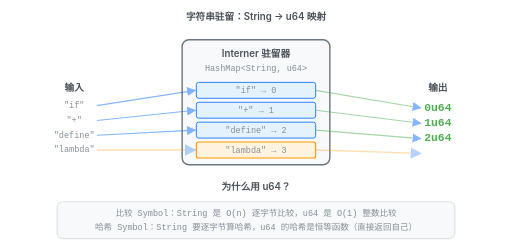
t = 0.00 s
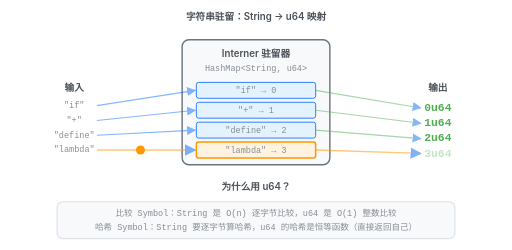
t = 0.33 s
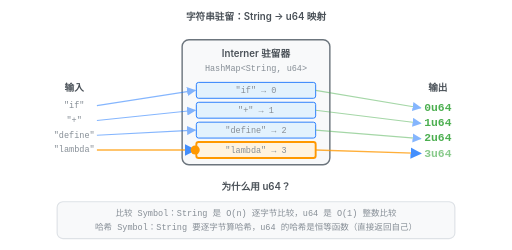
t = 0.67 s
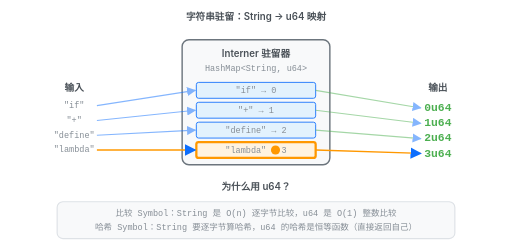
t = 1.00 s
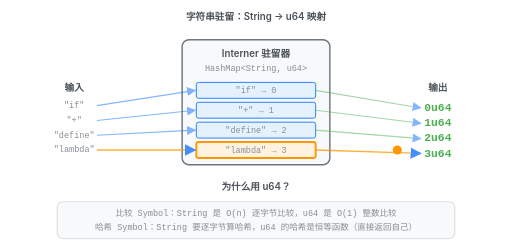
t = 1.33 s
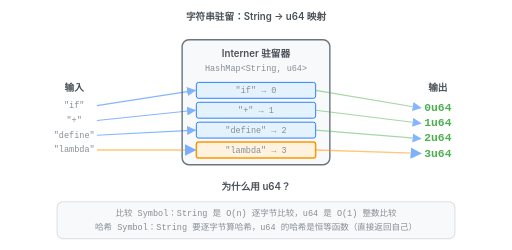
t = 1.67 s

The animated SVG that drew these frames (rendered in a browser with its animation timeline set to each time). Animation: 6 SMIL elements (animate=6); one cycle of 2.00 s, repeats indefinitely.

<svg width="900" height="440" viewBox="0 0 900 440" fill="none" xmlns="http://www.w3.org/2000/svg">
<defs>
<style>
.label { font-family: -apple-system, 'Segoe UI', sans-serif; font-size: 17px; fill: #495057; font-weight: 600; }
.code { font-family: 'SF Mono', monospace; font-size: 15px; fill: #868E96; }
.id { font-family: 'SF Mono', monospace; font-size: 20px; fill: #4CAF50; font-weight: 700; }
.step { font-family: -apple-system, sans-serif; font-size: 14px; fill: #0D6EFD; font-weight: 600; }
</style>
<marker id="arr" viewBox="0 0 10 10" refX="9" refY="5" markerWidth="8" markerHeight="8" orient="auto-start-reverse">
<path d="M 0 0 L 10 5 L 0 10 z" fill="#0D6EFD"/>
</marker>
</defs>

<text x="450" y="35" text-anchor="middle" class="label" fill="#0D6EFD" font-size="20">字符串驻留：String → u64 映射</text>

<rect x="320" y="70" width="260" height="220" rx="12" fill="#F8F9FA" stroke="#6C757D" stroke-width="2.5"/>
<text x="450" y="100" text-anchor="middle" class="label">Interner 驻留器</text>
<text x="450" y="125" text-anchor="middle" class="code">HashMap&lt;String, u64&gt;</text>

<rect x="345" y="145" width="210" height="28" rx="4" fill="#E3F2FD" stroke="#0D6EFD" stroke-width="1.5"/>
<text x="450" y="164" text-anchor="middle" class="code">"if" → 0</text>

<rect x="345" y="180" width="210" height="28" rx="4" fill="#E3F2FD" stroke="#0D6EFD" stroke-width="1.5"/>
<text x="450" y="199" text-anchor="middle" class="code">"+" → 1</text>

<rect x="345" y="215" width="210" height="28" rx="4" fill="#E3F2FD" stroke="#0D6EFD" stroke-width="1.5"/>
<text x="450" y="234" text-anchor="middle" class="code">"define" → 2</text>

<rect x="345" y="250" width="210" height="28" rx="4" fill="#FFF3E0" stroke="#FF9800" stroke-width="2.5">
<animate attributeName="stroke-width" values="2;4;2" dur="2s" repeatCount="indefinite"/>
</rect>
<text x="450" y="269" text-anchor="middle" class="code">"lambda" → 3</text>

<text x="130" y="160" text-anchor="middle" class="label">输入</text>
<text x="130" y="190" text-anchor="middle" class="code">"if"</text>
<text x="130" y="216" text-anchor="middle" class="code">"+"</text>
<text x="130" y="242" text-anchor="middle" class="code">"define"</text>
<text x="130" y="268" text-anchor="middle" class="code">"lambda"</text>

<path d="M170 186L343 159" stroke="#0D6EFD" stroke-width="2" marker-end="url(#arr)" opacity="0.5"/>
<path d="M170 212L343 194" stroke="#0D6EFD" stroke-width="2" marker-end="url(#arr)" opacity="0.5"/>
<path d="M170 238L343 229" stroke="#0D6EFD" stroke-width="2" marker-end="url(#arr)" opacity="0.5"/>
<path d="M170 264L343 264" stroke="#FF9800" stroke-width="2.5" marker-end="url(#arr)">
<animate attributeName="opacity" values="0.3;1;0.3" dur="2s" repeatCount="indefinite"/>
</path>

<text x="770" y="160" text-anchor="middle" class="label">输出</text>
<text x="770" y="195" text-anchor="middle" class="id">0u64</text>
<text x="770" y="222" text-anchor="middle" class="id">1u64</text>
<text x="770" y="249" text-anchor="middle" class="id">2u64</text>
<text x="770" y="276" text-anchor="middle" class="id" fill="#FF9800" opacity="0">3u64<animate attributeName="opacity" values="0;1;1" dur="2s" repeatCount="indefinite"/></text>

<path d="M555 159L740 190" stroke="#4CAF50" stroke-width="2" marker-end="url(#arr)" opacity="0.5"/>
<path d="M555 194L740 217" stroke="#4CAF50" stroke-width="2" marker-end="url(#arr)" opacity="0.5"/>
<path d="M555 229L740 244" stroke="#4CAF50" stroke-width="2" marker-end="url(#arr)" opacity="0.5"/>
<path d="M555 264L740 270" stroke="#FF9800" stroke-width="2.5" marker-end="url(#arr)">
<animate attributeName="opacity" values="0.3;1;0.3" dur="2s" repeatCount="indefinite"/>
</path>

<circle cx="170" cy="264" r="8" fill="#FF9800" opacity="0">
<animate attributeName="opacity" values="0;1;1;1;1;0;0" dur="2s" repeatCount="indefinite"/>
<animate attributeName="cx" values="170;170;343;343;555;740;740" dur="2s" repeatCount="indefinite" keyTimes="0;0.1;0.25;0.4;0.55;0.7;1"/>
</circle>

<text x="450" y="335" text-anchor="middle" class="label" fill="#0D6EFD" font-size="18">为什么用 u64？</text>
<rect x="100" y="355" width="700" height="65" rx="10" fill="#F8F9FA" stroke="#DEE2E6" stroke-width="2"/>
<text x="450" y="380" text-anchor="middle" class="code" font-size="15">比较 Symbol：String 是 O(n) 逐字节比较，u64 是 O(1) 整数比较</text>
<text x="450" y="405" text-anchor="middle" class="code" font-size="15">哈希 Symbol：String 要逐字节算哈希，u64 的哈希是恒等函数（直接返回自己）</text>
</svg>
